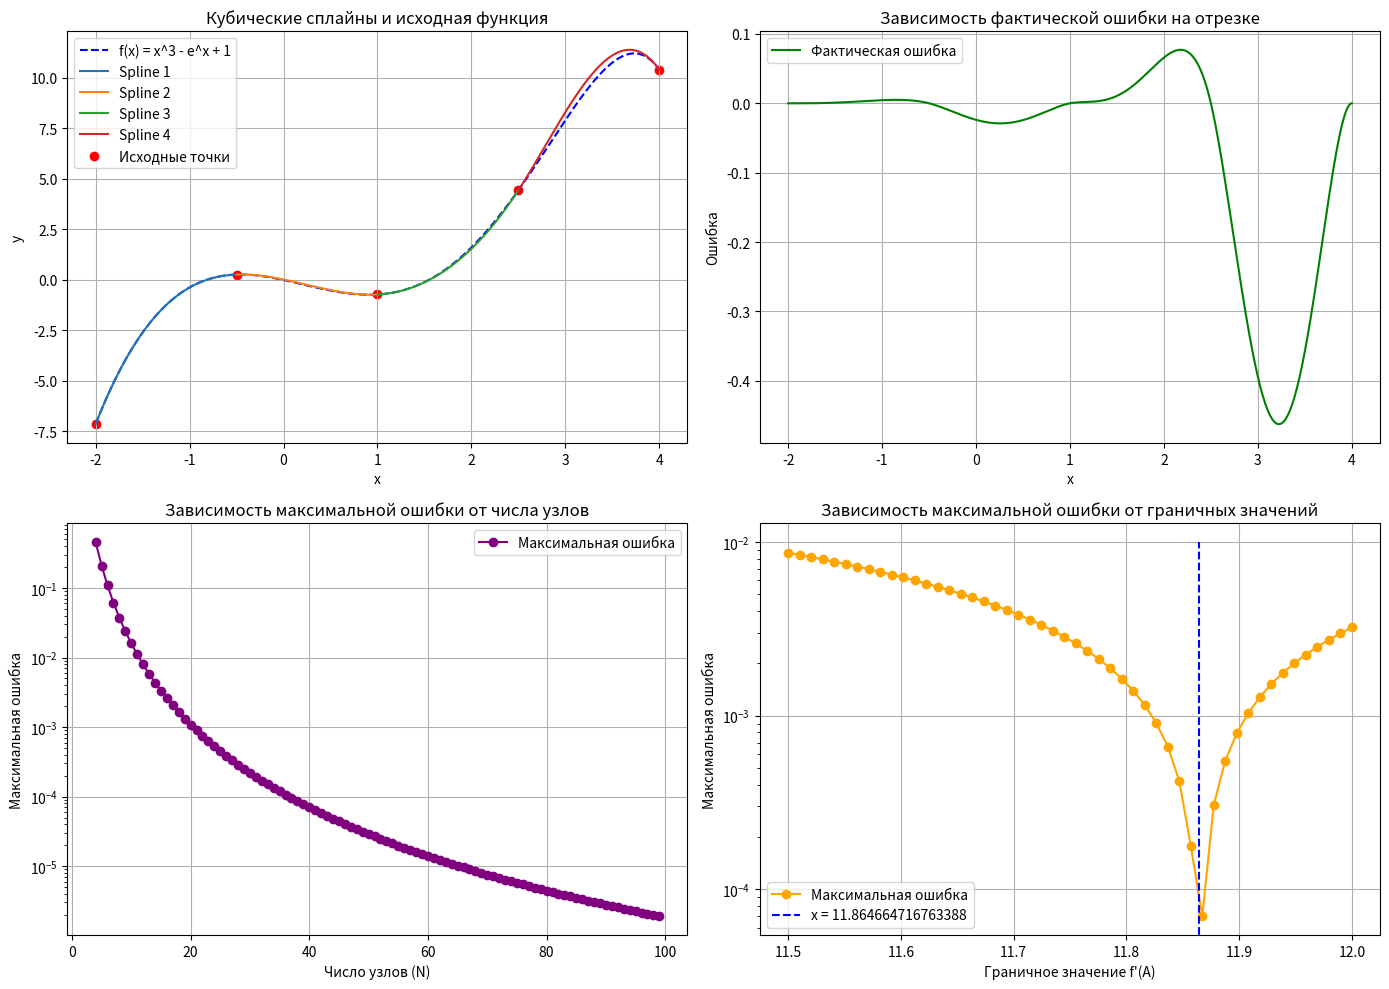

This figure's Python source:
import matplotlib.pyplot as plt
import numpy as np

def function(x):
    return x**3 - np.exp(x) + 1

def derivative(x):
    return 3 * x**2 - np.exp(x)

def grid(A, N, h, list_x):
    for i in range(N + 1):
        list_x.append(A + h * i)

def a (N, list_x, list_a):
    for k in range(N):
        list_a.append(function(list_x[k + 1]))

def val_b(N, list_x, A, B, list_value_b):
    for k in range(1, N):
        x_k = list_x[k + 1]
        x_k_2 = list_x[k - 1]
        list_value_b.append(3 * (function(x_k) - function(x_k_2)) / h)
    list_value_b[0] -= derivative(A)
    list_value_b[N - 2] -= derivative(B)

def thomas_algorithm(d, x, b_n):
    a = []
    b = []
    c = []

    for i in range(N - 1):
        a.append(1.0)
        b.append(4.0)
        c.append(1.0)

    # Прямой ход метода прогонки
    for i in range(1, N - 1):
        m = a[i] / b[i - 1]
        b[i] = b[i] - m * c[i - 1]
        d[i] = d[i] - m * d[i - 1]

    # Обратный ход метода прогонки
    for i in range(N):
        x.append(0.0)

    x[N - 2] = d[N - 2] / b[N - 2]
    for i in range(N - 3, -1, -1):
        x[i] = (d[i] - c[i] * x[i + 1]) / b[i]

    x[N - 1] = b_n

def c(list_x, list_c, N ,list_b):
    list_c.append((2 * list_b[0] + b_0 - 3 * (function(list_x[1]) - function(list_x[0])) / h) / h)
    for i in range(1, N):
        list_c.append((2 * list_b[i] + list_b[i - 1] - 3 * (function(list_x[i + 1]) - function(list_x[i])) / h) / h)

def d(list_x, list_d, N ,list_b):
    list_d.append((list_b[0] + b_0 - 2 * (function(list_x[1]) - function(list_x[0])) / h) / (h ** 2))
    for i in range(1, N):
        list_d.append((list_b[i] + list_b[i - 1] - 2 * (function(list_x[i + 1]) - function(list_x[i])) / h) / (h ** 2))


A = -2
B = 4
N = 4
h = (B - A) / N
b_0 = derivative(A)
b_n = derivative(B)
list_x = []
list_a = []
list_value_b = []
list_b = []
list_c = []
list_d = []

grid(A, N, h, list_x)
a(N, list_x, list_a)
val_b(N, list_x, A, B, list_value_b)
thomas_algorithm(list_value_b, list_b, b_n)
c(list_x, list_c, N ,list_b)
d(list_x, list_d, N ,list_b)

for i in range(N):
    print(f"{list_a[i]:.5f} + {list_b[i]:.5f}(x - {list_x[i + 1]:.5f}) + {list_c[i]:.5f}(x - {list_x[i + 1]:.5f})^2 + {list_d[i]:.5f}(x - {list_x[i + 1]:.5f})^3")


# Построение графиков
plt.figure(figsize=(14, 10))

# Подграфик 1: Сплайны и исходная функция
plt.subplot(2, 2, 1)
x_vals = np.linspace(A, B, 1000)
y_vals = np.zeros_like(x_vals)

# Рисуем исходную функцию
y_function = np.array([function(x) for x in x_vals])
plt.plot(x_vals, y_function, label="f(x) = x^3 - e^x + 1", color="blue", linestyle="--")

# Рисуем сплайны
for i in range(N):
    x_start = list_x[i]
    x_end = list_x[i + 1]
    mask = (x_vals >= x_start) & (x_vals <= x_end)
    x_segment = x_vals[mask]
    y_segment = (
        list_a[i] +
        list_b[i] * (x_segment - list_x[i + 1]) +
        list_c[i] * (x_segment - list_x[i + 1])**2 +
        list_d[i] * (x_segment - list_x[i + 1])**3
    )
    y_vals[mask] = y_segment
    plt.plot(x_segment, y_segment, label=f"Spline {i + 1}")

# Рисуем исходные точки
plt.scatter(list_x, [function(x) for x in list_x], color='red', label='Исходные точки')

plt.title("Кубические сплайны и исходная функция")
plt.xlabel("x")
plt.ylabel("y")
plt.legend()
plt.grid(True)

# Подграфик 2: Зависимость фактической ошибки на отрезке
plt.subplot(2, 2, 2)

errors = np.zeros_like(x_vals)

# Вычисляем ошибку для каждого интервала
for i in range(N):
    x_start = list_x[i]
    x_end = list_x[i + 1]
    mask = (x_vals >= x_start) & (x_vals <= x_end)
    x_segment = x_vals[mask]

    y_segment = (
        list_a[i] +
        list_b[i] * (x_segment - list_x[i + 1]) +
        list_c[i] * (x_segment - list_x[i + 1])**2 +
        list_d[i] * (x_segment - list_x[i + 1])**3
    )

    f_original = function(x_segment)
    errors[mask] = f_original - y_segment


plt.plot(x_vals, errors, label="Фактическая ошибка", color="green")
plt.title("Зависимость фактической ошибки на отрезке")
plt.xlabel("x")
plt.ylabel("Ошибка")
plt.legend()
plt.grid(True)


# Подграфик 3: Зависимость максимальной ошибки от числа узлов
plt.subplot(2, 2, 3)


max_errors = []

N_values = range(4, 100)


for N in N_values:
    h = (B - A) / N
    list_x = []
    list_a = []
    list_value_b = []
    list_b = []
    list_c = []
    list_d = []


    grid(A, N, h, list_x)
    a(N, list_x, list_a)
    val_b(N, list_x, A, B, list_value_b)
    thomas_algorithm(list_value_b, list_b, b_n)
    c(list_x, list_c, N, list_b)
    d(list_x, list_d, N, list_b)

    # Вычисление ошибки в средних точках
    errors = []
    for i in range(N):
        x_mid = (list_x[i] + list_x[i + 1]) / 2  # Средняя точка между узлами
        y_spline = (
            list_a[i] +
            list_b[i] * (x_mid - list_x[i + 1]) +
            list_c[i] * (x_mid - list_x[i + 1])**2 +
            list_d[i] * (x_mid - list_x[i + 1])**3
        )
        y_function = function(x_mid)
        errors.append(abs(y_function - y_spline))

    max_errors.append(max(errors))


plt.plot(N_values, max_errors, label="Максимальная ошибка", color="purple", marker="o")
plt.title("Зависимость максимальной ошибки от числа узлов")
plt.yscale('log')
plt.xlabel("Число узлов (N)")
plt.ylabel("Максимальная ошибка")
plt.legend()
plt.grid(True)



# Подграфик 4: Зависимость максимальной ошибки от граничных значений
plt.subplot(2, 2, 4)

N = 40

max_errors = []

boundary_values = np.linspace(11.5, 12, 50)

for b_0 in boundary_values:
    h = (B - A) / N
    list_x = []
    list_a = []
    list_value_b = []
    list_b = []
    list_c = []
    list_d = []

    grid(A, N, h, list_x)
    a(N, list_x, list_a)

    val_b(N, list_x, A, B, list_value_b)
    list_value_b[0] = list_value_b[0] + derivative(A)- b_0


    thomas_algorithm(list_value_b, list_b, b_n)
    c(list_x, list_c, N, list_b)
    d(list_x, list_d, N, list_b)

    errors = []
    for i in range(N):
        x_mid = (list_x[i] + list_x[i + 1]) / 2  # Средняя точка между узлами
        y_spline = (
            list_a[i] +
            list_b[i] * (x_mid - list_x[i + 1]) +
            list_c[i] * (x_mid - list_x[i + 1])**2 +
            list_d[i] * (x_mid - list_x[i + 1])**3
        )
        y_function = function(x_mid)
        errors.append(abs(y_function - y_spline))

    max_errors.append(max(errors))

plt.plot(boundary_values, max_errors, label="Максимальная ошибка", color="orange", marker="o")
y_fun = [-10, 0.01]
x_fun = [11.864664716763388, 11.864664716763388]
plt.plot(x_fun, y_fun, label="x = 11.864664716763388", color="blue", linestyle="--")
plt.title("Зависимость максимальной ошибки от граничных значений")
plt.xlabel("Граничное значение f'(A)")
plt.yscale('log')

plt.ylabel("Максимальная ошибка")
plt.legend()
plt.grid(True)





plt.tight_layout()
plt.show()